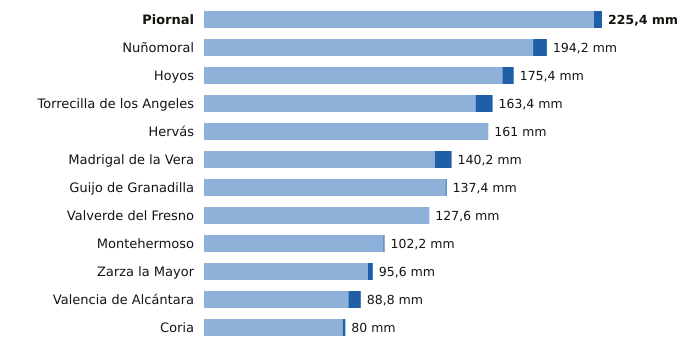

Values plotted in this chart, from the file beside it:
estacion, provincia, indicativo, mm_6_dias_anteriores, mm_hoy, mm_7_dias, horas_de_hoy
Piornal, Cáceres, 3516X, 220.8, 4.6, 225.4, 6
Nuñomoral, Cáceres, 3494U, 186.4, 7.8, 194.2, 4
Hoyos, Cáceres, 3536X, 169.0, 6.4, 175.4, 6
Torrecilla de los Angeles, Cáceres, 3531X, 153.8, 9.6, 163.4, 6
Hervás, Cáceres, 3504X, 161.0, 0.0, 161.0, 6
Madrigal de la Vera, Cáceres, 3423I, 130.8, 9.4, 140.2, 6
Guijo de Granadilla, Cáceres, 3503, 136.8, 0.6, 137.4, 6
Valverde del Fresno, Cáceres, 3547X, 127.6, 0.0, 127.6, 6
Montehermoso, Cáceres, 3512X, 101.6, 0.6, 102.2, 5
Zarza la Mayor, Cáceres, 3540X, 92.8, 2.8, 95.6, 6
Valencia de Alcántara, Cáceres, 3576X, 81.8, 7.0, 88.8, 6
Coria, Cáceres, 3526X, 78.6, 1.4, 80.0, 6
